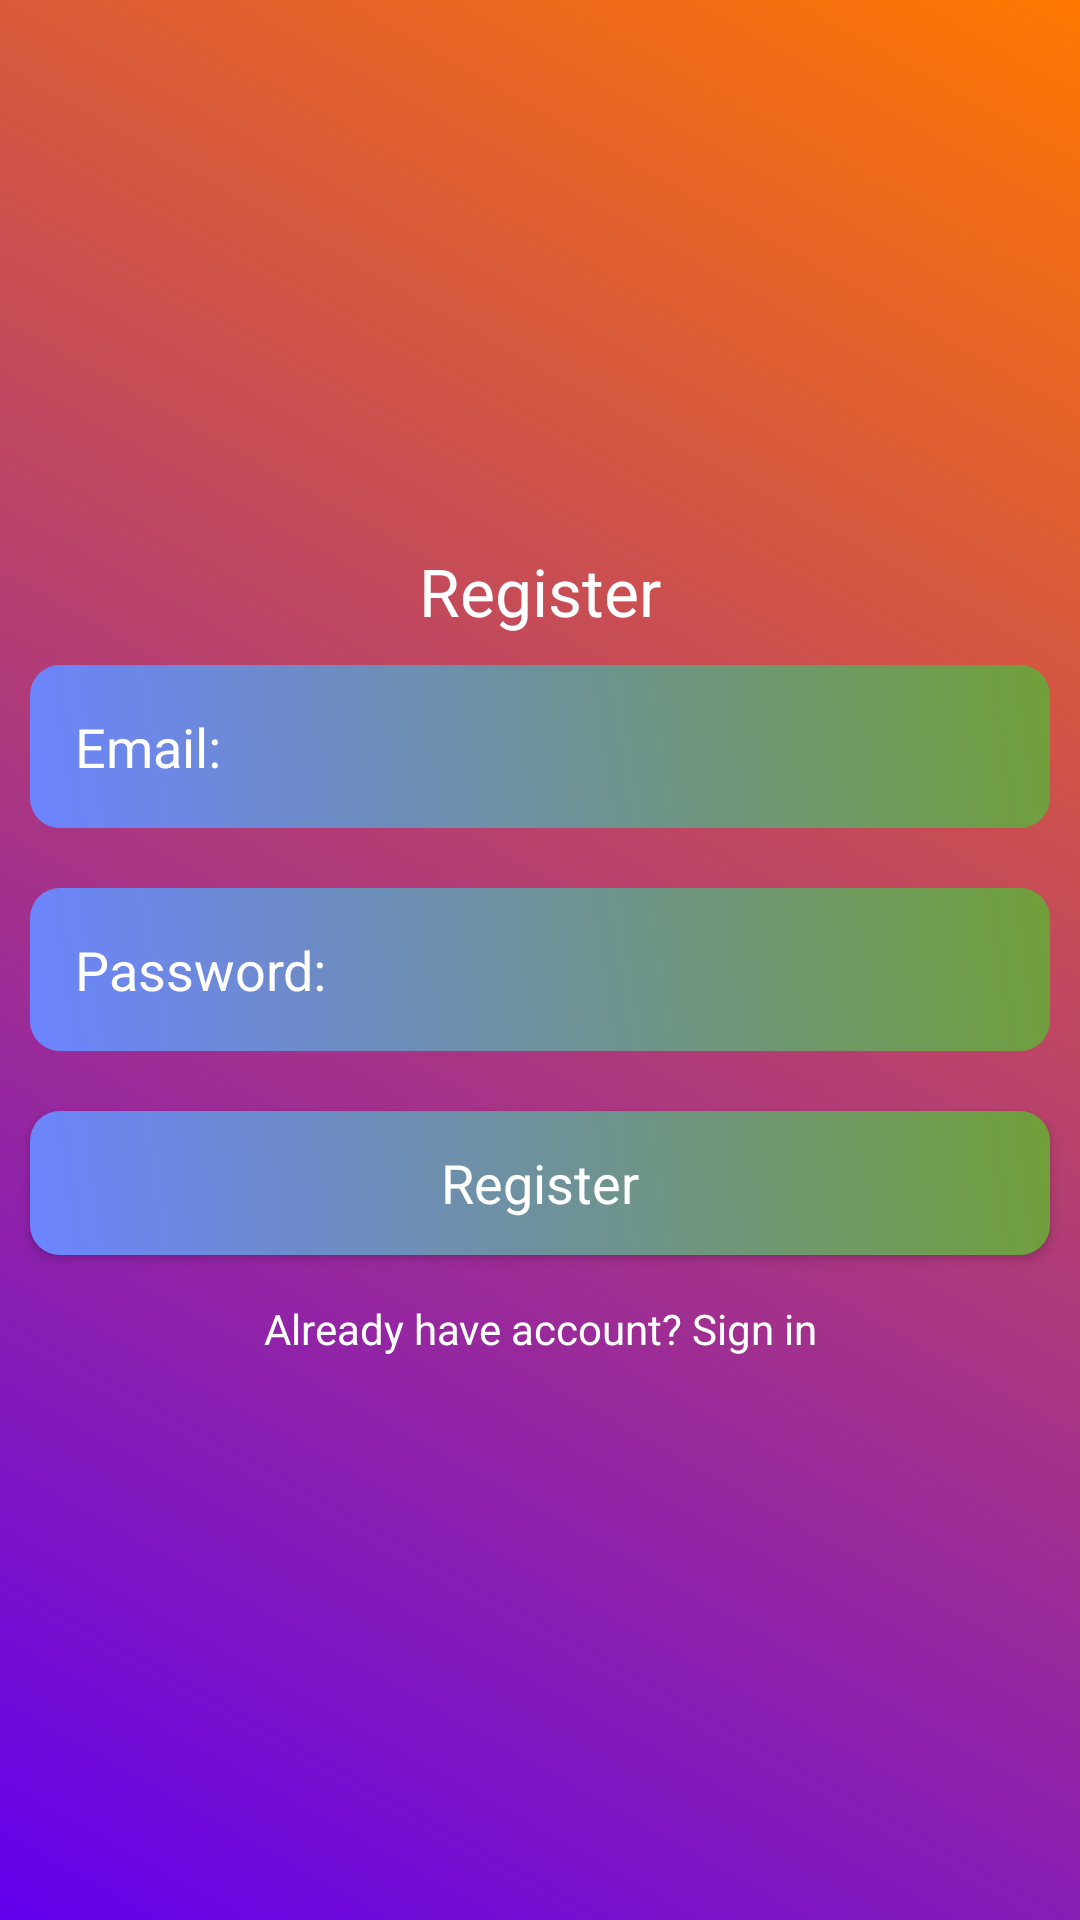

Here is an Android app screen rendered from its layout file. Give the layout XML and the strings, colors and styles it references.
<!-- AndroidManifest.xml: application theme Theme.Expense_manager -->
<!-- res/layout/activity_registration.xml -->
<?xml version="1.0" encoding="utf-8"?>
<LinearLayout xmlns:android="http://schemas.android.com/apk/res/android"
    xmlns:app="http://schemas.android.com/apk/res-auto"
    xmlns:tools="http://schemas.android.com/tools"
    android:layout_width="match_parent"
    android:orientation="vertical"
    android:gravity="center"
    android:layout_height="match_parent"
    android:background="@drawable/background_color"
    tools:context=".RegistrationActivity">

    <ScrollView
        android:layout_width="match_parent"
        android:layout_height="wrap_content"
        >

    <LinearLayout
        android:layout_width="match_parent"
        android:layout_height="wrap_content"
        android:orientation="vertical"
        android:gravity="center"
        >

        <TextView
            android:layout_width="match_parent"
            android:layout_height="wrap_content"
            android:text="Register"
            android:textColor="@color/white"
            android:gravity="center"
            android:textAppearance="@style/TextAppearance.AppCompat.Large"

            />

        <EditText
            android:layout_width="match_parent"
            android:layout_height="wrap_content"
            android:layout_margin="10dp"
            android:hint="Email:"
            android:textColor="@color/white"
            android:textColorHint="@color/white"
            android:background="@drawable/edittext_background"
            android:padding="15dp"

            android:id="@+id/email_register"
            />

        <EditText
            android:layout_width="match_parent"
            android:layout_height="wrap_content"
            android:layout_margin="10dp"
            android:background="@drawable/edittext_background"
            android:hint="Password:"
            android:textColorHint="@color/white"
            android:textColor="@color/white"
            android:padding="15dp"
            android:id="@+id/password_register"
            />

        <Button
            android:layout_width="match_parent"
            android:layout_height="wrap_content"
            android:layout_margin="10dp"
            android:text="Register"
            android:background="@drawable/edittext_background"
            android:textColor="@color/white"
            android:textAppearance="@style/TextAppearance.AppCompat.Medium"
            android:id="@+id/btn_register"

            />

        <TextView
            android:layout_width="match_parent"
            android:layout_height="wrap_content"
            android:gravity="center"
            android:text="Already have account? Sign in"
            android:padding="5dp"
            android:id="@+id/signinhere"
            android:textColor="@color/white"
            />




    </LinearLayout>






    </ScrollView>



</LinearLayout>
<!-- resources referenced by this layout -->
<resources>
  <color name="white">#FFFFFFFF</color>
  <!-- drawable background_color (drawable) -->
  <?xml version="1.0" encoding="utf-8"?>
  <shape xmlns:android="http://schemas.android.com/apk/res/android">
  
      <gradient android:angle="45"
          android:startColor="@color/purple_500"
          android:endColor="@color/orange"/>
  
  
  </shape>
  <!-- drawable edittext_background (drawable) -->
  <?xml version="1.0" encoding="utf-8"?>
  <shape xmlns:android="http://schemas.android.com/apk/res/android">
  
      <gradient android:angle="45"
          android:startColor="#6C84FF"
          android:endColor="#709F39"/>
  
      <corners android:topRightRadius="10dp"
          android:topLeftRadius="10dp"
          android:bottomLeftRadius="10dp"
          android:bottomRightRadius="10dp" />
  
  
  </shape>
  <style name="Theme.Expense_manager" parent="Theme.MaterialComponents.DayNight.DarkActionBar">
          
          <item name="colorPrimary">@color/purple_500</item>
          <item name="colorPrimaryVariant">@color/purple_700</item>
          <item name="colorOnPrimary">@color/white</item>
          
          <item name="colorSecondary">@color/teal_200</item>
          <item name="colorSecondaryVariant">@color/teal_700</item>
          <item name="colorOnSecondary">@color/black</item>
          
          <item name="android:statusBarColor" tools:targetApi="l">?attr/colorPrimaryVariant</item>
          
  
          <item name="windowActionBar">false</item>
          <item name="windowNoTitle">true</item>
  
          <item name="drawerArrowStyle">@style/DrawerIconStyle</item>
  
      </style>
  <color name="purple_500">#FF6200EE</color>
  <color name="orange">#FF7700</color>
  <color name="purple_700">#FF3700B3</color>
  <color name="teal_200">#FF03DAC5</color>
  <color name="teal_700">#FF018786</color>
  <color name="black">#FF000000</color>
  <style name="DrawerIconStyle" parent="Widget.AppCompat.DrawerArrowToggle">
          <item name="color">@android:color/white</item>
      </style>
</resources>
